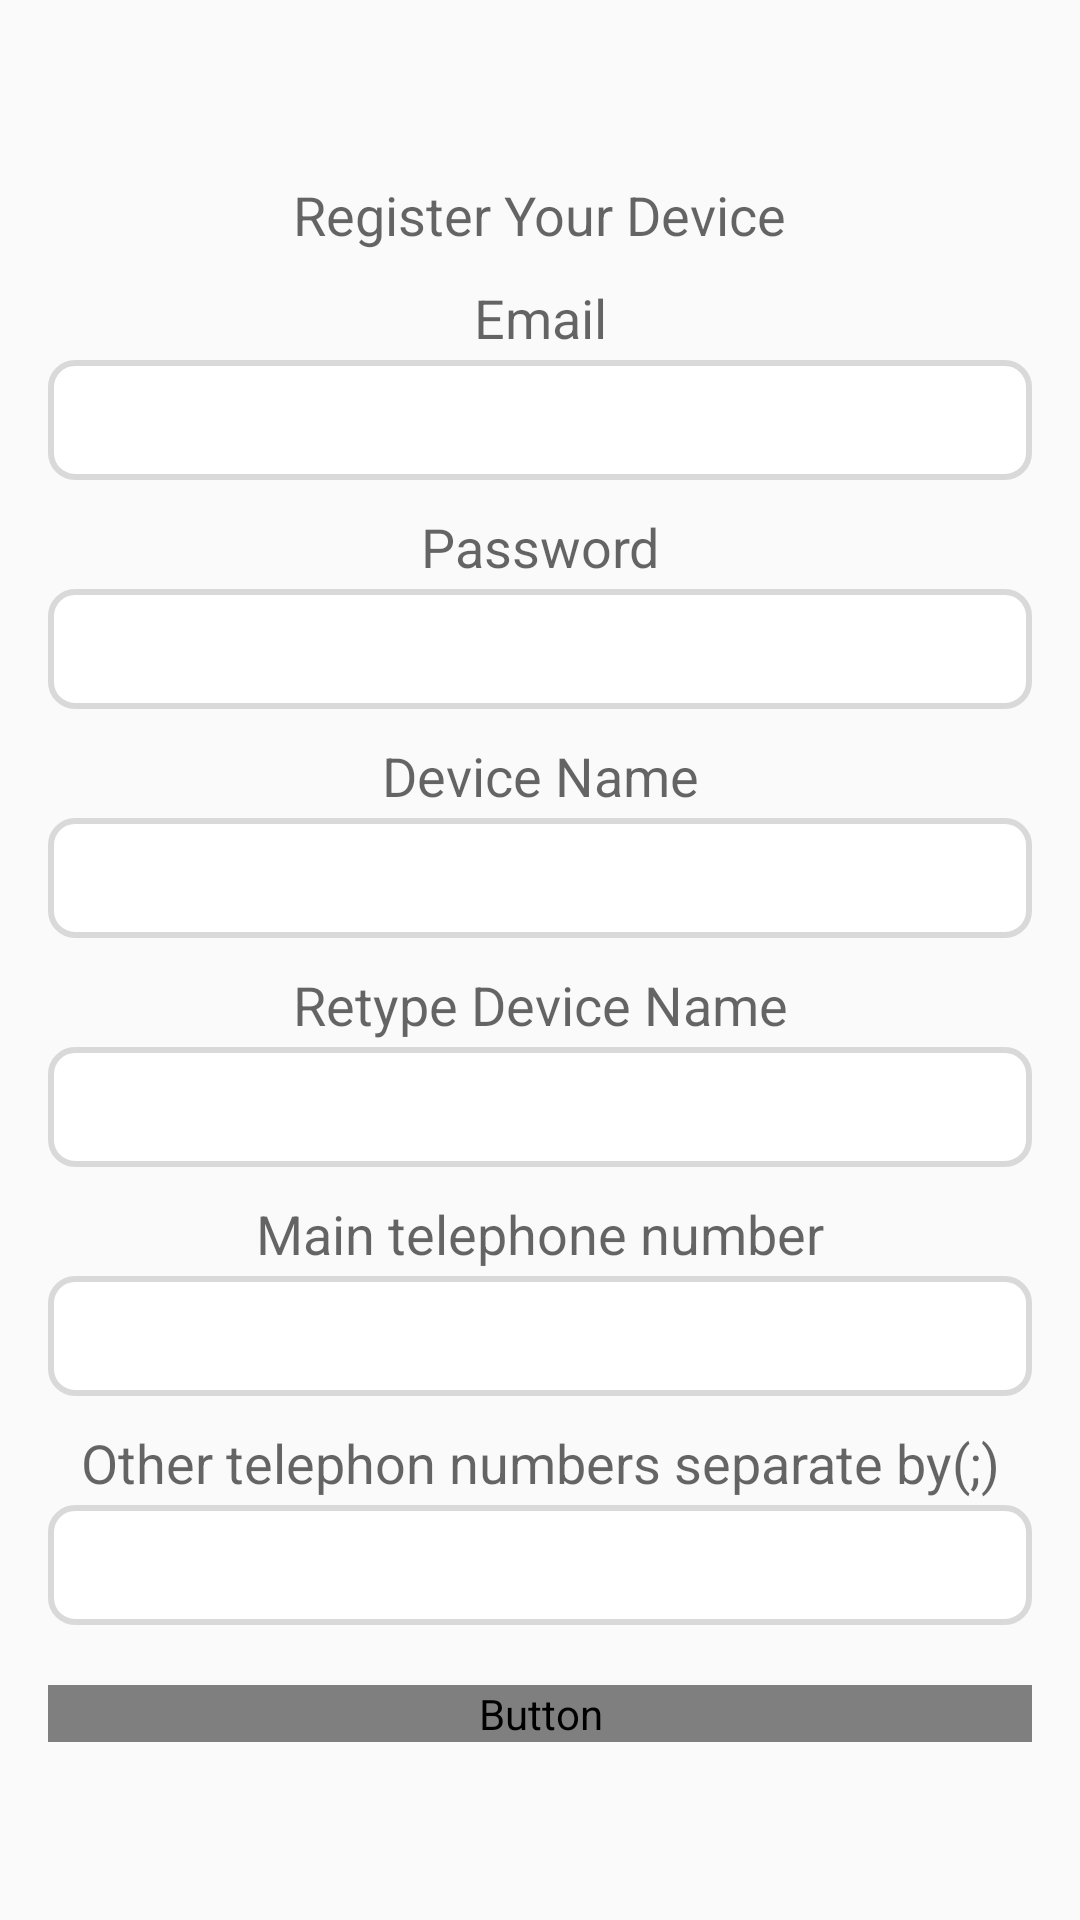

Reconstruct the res/layout file that produces this screen, plus the resources it refers to.
<!-- AndroidManifest.xml: application theme AppTheme -->
<!-- res/layout/registerdevice_ui.xml -->
<FrameLayout xmlns:android="http://schemas.android.com/apk/res/android"
    xmlns:tools="http://schemas.android.com/tools"
    android:layout_width="match_parent"
    android:layout_height="match_parent"
    android:paddingLeft="16dp"
    android:paddingRight="16dp"
    android:paddingBottom="4dp"
    tools:context="fragments.RegisterDeviceFragment">
    <ScrollView
        android:layout_width="match_parent"
        android:layout_height="match_parent"
        android:layout_gravity="center"
        android:fillViewport="true">
        <LinearLayout
            android:layout_width="match_parent"
            android:layout_height="wrap_content"
            android:gravity="center"
            android:orientation="vertical">
            <TextView
                android:layout_width="wrap_content"
                android:layout_height="wrap_content"
                android:layout_marginTop="4dp"
                android:textAppearance="?android:attr/textAppearanceMedium"
                android:text="Register Your Device"
                android:id="@+id/tv"
                android:layout_gravity="center_horizontal"/>

            <TextView
                android:layout_height="wrap_content"
                android:layout_width="match_parent"
                android:gravity="center"
                android:layout_gravity="center_horizontal"
                android:textAppearance="?android:attr/textAppearanceMedium"
                android:text="Email"
                android:id="@+id/lblmail"
                android:layout_marginTop="10dp" />

            <EditText
                android:maxLines="1"
                android:ellipsize="end"
                android:maxLength="30"
                android:layout_height="40dp"
                android:layout_marginTop="2dp"
                android:layout_width="match_parent"
                android:background="@drawable/edit_text"
                android:gravity="center"
                android:layout_gravity="center_horizontal"
                android:inputType="textEmailAddress"
                android:ems="10"
                android:id="@+id/mail" />

            <TextView
                android:layout_height="wrap_content"
                android:layout_width="match_parent"
                android:gravity="center"
                android:layout_gravity="center_horizontal"
                android:textAppearance="?android:attr/textAppearanceMedium"
                android:text="Password"
                android:id="@+id/lblPw"
                android:layout_marginTop="10dp" />

            <EditText
                android:maxLines="1"
                android:ellipsize="end"
                android:layout_height="40dp"
                android:layout_marginTop="2dp"
                android:layout_width="match_parent"
                android:background="@drawable/edit_text"
                android:gravity="center"
                android:layout_gravity="center_horizontal"
                android:inputType="textPassword"
                android:ems="10"
                android:id="@+id/pw"/>

            <TextView
                android:layout_height="wrap_content"
                android:layout_width="match_parent"
                android:gravity="center"
                android:layout_gravity="center_horizontal"
                android:textAppearance="?android:attr/textAppearanceMedium"
                android:text="Device Name"
                android:id="@+id/lblDevice"
                android:layout_marginTop="10dp"/>

            <EditText
                android:maxLines="1"
                android:ellipsize="end"
                android:layout_height="40dp"
                android:layout_width="match_parent"
                android:background="@drawable/edit_text"
                android:gravity="center"
                android:layout_gravity="center_horizontal"
                android:id="@+id/devName"
                android:maxLength="20"
                android:layout_marginTop="2dp"
                android:lines="1"
                android:inputType="text"/>
            <TextView
                android:id="@+id/lblDeviceRetype"
                android:layout_height="wrap_content"
                android:layout_width="match_parent"
                android:gravity="center"
                android:layout_gravity="center_horizontal"
                android:textAppearance="?android:attr/textAppearanceMedium"
                android:text="Retype Device Name"
                android:layout_marginTop="10dp"/>
            <EditText
                android:maxLines="1"
                android:ellipsize="end"
                android:layout_height="40dp"
                android:layout_width="match_parent"
                android:background="@drawable/edit_text"
                android:gravity="center"
                android:layout_gravity="center_horizontal"
                android:id="@+id/devNameRetype"
                android:layout_marginTop="2dp"
                android:maxLength="20"
                android:lines="1"
                android:inputType="text"/>

            <TextView
                android:layout_height="wrap_content"
                android:layout_width="match_parent"
                android:gravity="center"
                android:layout_gravity="center_horizontal"
                android:textAppearance="?android:attr/textAppearanceMedium"
                android:text="Main telephone number"
                android:id="@+id/lblMsisdn"
                android:layout_marginTop="10dp"/>

            <EditText
                android:maxLines="1"
                android:ellipsize="end"
                android:layout_height="40dp"
                android:layout_width="match_parent"
                android:background="@drawable/edit_text"
                android:gravity="center"
                android:layout_gravity="center_horizontal"
                android:id="@+id/mainMsisdn"
                android:maxLength="20"
                android:layout_marginTop="2dp"
                android:lines="1"
                android:inputType="phone"/>

            <TextView
                android:layout_height="wrap_content"
                android:layout_width="match_parent"
                android:gravity="center"
                android:layout_gravity="center_horizontal"
                android:textAppearance="?android:attr/textAppearanceMedium"
                android:text="Other telephon numbers separate by(;)"
                android:id="@+id/lblAuxMsisdn"
                android:layout_marginTop="10dp"/>

            <EditText
                android:maxLines="1"
                android:ellipsize="end"
                android:layout_height="40dp"
                android:layout_width="match_parent"
                android:background="@drawable/edit_text"
                android:gravity="center"
                android:layout_gravity="center_horizontal"
                android:id="@+id/auxMsisdn"
                android:maxLength="20"
                android:layout_marginTop="2dp"
                android:lines="1"
                android:inputType="phone"/>
            <Button
                android:textStyle="bold"
                android:layout_width="match_parent"
                android:layout_height="wrap_content"
                android:text="REGISTER DEVICE"
                android:textColor="@drawable/blue_text_selector"
                android:background="@drawable/blue_button_selector"
                android:id="@+id/submit"
                android:layout_marginTop="20dp"
                android:onClick="register" />

        </LinearLayout>
    </ScrollView>

</FrameLayout>
<!-- resources referenced by this layout -->
<resources>
  <!-- drawable blue_button_selector (drawable) -->
  <?xml version="1.0" encoding="utf-8"?>
  <selector xmlns:android="http://schemas.android.com/apk/res/android" >
      <item android:state_pressed="true" >
          <shape android:shape="rectangle"  >
              <corners
                  android:bottomRightRadius="8dp"
                  android:bottomLeftRadius="8dp"
                  android:topLeftRadius="8dp"
                  android:topRightRadius="8dp"
                  />
              <stroke android:width="1dip" android:color="@color/colorPrimary" />
              <solid android:color="@color/colorPrimary" />
          </shape>
      </item>
      <item android:state_focused="true">
          <shape android:shape="rectangle"  >
              <corners
                  android:bottomRightRadius="8dp"
                  android:bottomLeftRadius="8dp"
                  android:topLeftRadius="8dp"
                  android:topRightRadius="8dp" />
              <stroke android:width="1dip" android:color="@color/colorPrimary" />
              <solid android:color="#5c0c3979"/>
          </shape>
      </item>
      <item >
          <shape android:shape="rectangle"  >
              <corners
                  android:bottomRightRadius="8dp"
                  android:bottomLeftRadius="8dp"
                  android:topLeftRadius="8dp"
                  android:topRightRadius="8dp" />
              <solid android:color="@color/colorWhite" />
              <stroke android:width="1dip" android:color="@color/colorPrimary" />
               </shape>
      </item>
  </selector>
  <!-- drawable edit_text (drawable) -->
  <?xml version="1.0" encoding="utf-8"?>
  <shape xmlns:android="http://schemas.android.com/apk/res/android"
  
      android:shape="rectangle">
  
      <corners
          android:radius="8dp"/>
  
      <stroke android:width="2dp" android:color="@color/iron"/>
      <solid
          android:color="#ffffff" />
  
  </shape>
  <style name="AppTheme" parent="Theme.AppCompat.Light.DarkActionBar">
          
          <item name="colorPrimary">@color/colorPrimary</item>
          <item name="colorPrimaryDark">@color/colorPrimaryDark</item>
          <item name="colorAccent">@color/colorAccent</item>
      </style>
  <color name="colorPrimary">#3F51B5</color>
  <color name="colorWhite">#FFFFFF</color>
  <color name="iron">#d9d9d9</color>
  <color name="colorPrimaryDark">#303F9F</color>
  <color name="colorAccent">#FF4081</color>
</resources>
